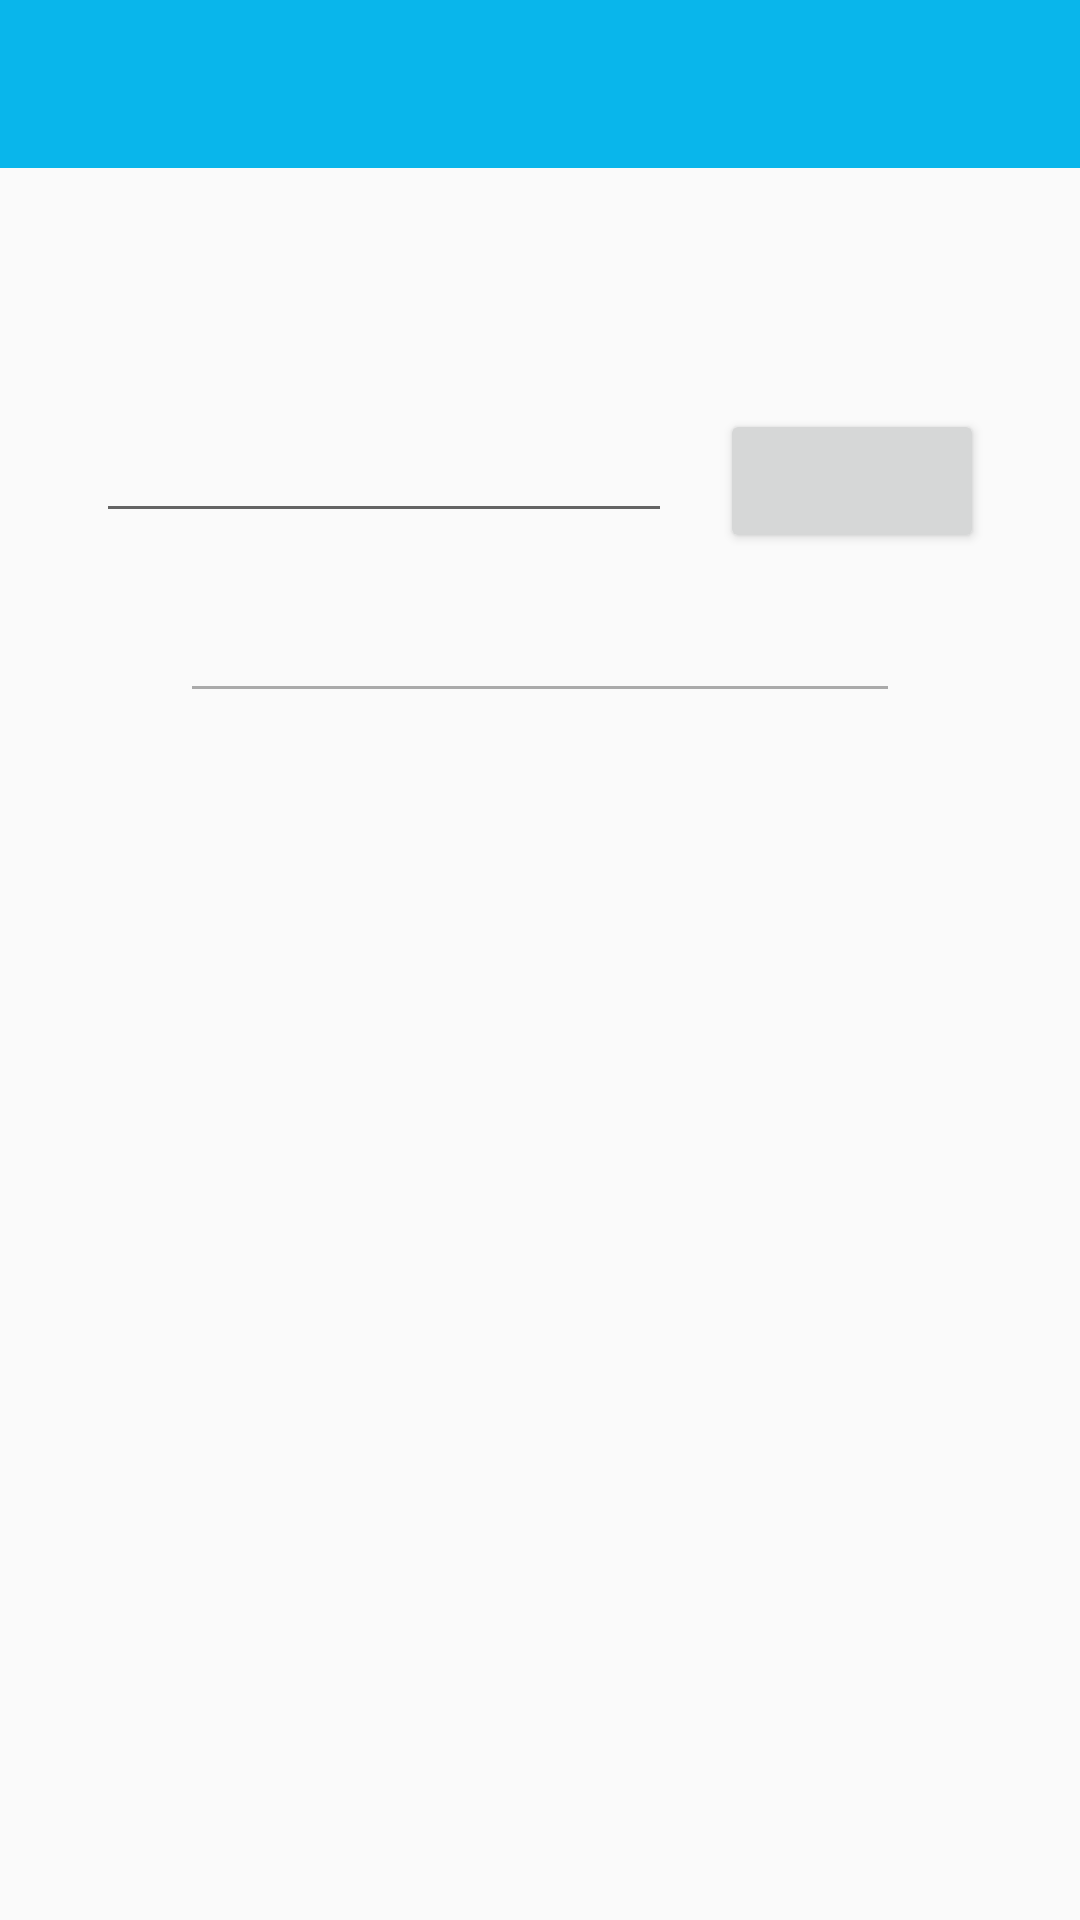

Here is an Android app screen rendered from its layout file. Give the layout XML and the strings, colors and styles it references.
<!-- AndroidManifest.xml: application theme AppTheme -->
<!-- res/layout/activity_consult_form.xml -->
<?xml version="1.0" encoding="utf-8"?>
<androidx.constraintlayout.widget.ConstraintLayout xmlns:android="http://schemas.android.com/apk/res/android"
    xmlns:app="http://schemas.android.com/apk/res-auto"
    xmlns:tools="http://schemas.android.com/tools"
    android:layout_width="match_parent"
    android:layout_height="match_parent"
    tools:context=".activities.ConsultFormActivity">

    <TextView
        android:id="@+id/textView4"
        android:layout_width="0dp"
        android:layout_height="wrap_content"
        android:layout_marginTop="16dp"
        android:textAlignment="center"
        android:textSize="24sp"
        android:textStyle="bold"
        app:layout_constraintEnd_toEndOf="parent"
        app:layout_constraintStart_toStartOf="parent"
        app:layout_constraintTop_toBottomOf="@+id/toolbar2"
        tools:text="@string/MenuNormalUser_ConsultarFormulario" />

    <EditText
        android:id="@+id/ConsultForm_txtId"
        android:layout_width="0dp"
        android:layout_height="wrap_content"
        android:layout_marginStart="32dp"
        android:layout_marginTop="32dp"
        android:layout_marginEnd="8dp"
        android:ems="10"
        android:inputType="number"
        app:layout_constraintEnd_toStartOf="@+id/ConsultForm_btnConsult"
        app:layout_constraintStart_toStartOf="parent"
        app:layout_constraintTop_toBottomOf="@+id/textView4"
        tools:hint="DNI del niño"
        />

    <Button
        android:id="@+id/ConsultForm_btnConsult"
        android:layout_width="wrap_content"
        android:layout_height="wrap_content"
        android:layout_marginStart="8dp"
        android:layout_marginTop="32dp"
        android:layout_marginEnd="32dp"
        app:layout_constraintEnd_toEndOf="parent"
        app:layout_constraintStart_toEndOf="@+id/ConsultForm_txtId"
        app:layout_constraintTop_toBottomOf="@+id/textView4"
        tools:text="Consultar" />

    <TextView
        android:id="@+id/textView7"
        android:layout_width="0dp"
        android:layout_height="wrap_content"
        android:layout_marginTop="16dp"
        android:textAlignment="center"
        app:layout_constraintEnd_toEndOf="parent"
        app:layout_constraintStart_toStartOf="parent"
        app:layout_constraintTop_toBottomOf="@+id/ConsultForm_txtId"
        tools:text="Se usa la fecha actual como fecha de aplicacion" />

    <View
        android:id="@+id/separator"
        android:layout_width="match_parent"
        android:layout_height="1dp"
        android:layout_marginStart="64dp"
        android:layout_marginTop="16dp"
        android:layout_marginEnd="64dp"
        android:background="@android:color/darker_gray"
        app:layout_constraintEnd_toEndOf="parent"
        app:layout_constraintStart_toStartOf="parent"
        app:layout_constraintTop_toBottomOf="@+id/textView7" />

    <LinearLayout
        android:id="@+id/ConsultForm_layoutTabla"
        android:layout_width="0dp"
        android:layout_height="0dp"
        android:layout_marginTop="32dp"
        android:orientation="vertical"
        android:visibility="invisible"
        app:layout_constraintBottom_toBottomOf="parent"
        app:layout_constraintEnd_toEndOf="parent"
        app:layout_constraintStart_toStartOf="parent"
        app:layout_constraintTop_toBottomOf="@+id/separator">

        <LinearLayout
            android:id="@+id/linearLayout"
            android:layout_width="match_parent"
            android:layout_height="wrap_content"
            android:orientation="horizontal">

            <TextView
                android:id="@+id/textView9"
                android:layout_width="wrap_content"
                android:layout_height="wrap_content"
                android:layout_weight="1"
                android:background="@color/colorGreen"
                android:textAlignment="center"
                android:textSize="24sp"
                tools:text="Columna 1" />

            <TextView
                android:id="@+id/textView8"
                android:layout_width="wrap_content"
                android:layout_height="wrap_content"
                android:layout_weight="1"
                android:background="@color/colorBlue"
                android:text="Columna 2"
                android:textAlignment="center"
                android:textSize="24sp" />
        </LinearLayout>

        <androidx.recyclerview.widget.RecyclerView
            android:id="@+id/ConsultForm_recyclerView"
            android:layout_width="match_parent"
            android:layout_height="match_parent"
            app:layoutManager="androidx.recyclerview.widget.LinearLayoutManager"
            tools:itemCount="5"
            tools:listitem="@layout/recycler_row" />

    </LinearLayout>

    <androidx.appcompat.widget.Toolbar
        android:id="@+id/toolbar2"
        android:layout_width="match_parent"
        android:layout_height="wrap_content"
        android:background="@color/colorBlue"
        android:minHeight="?attr/actionBarSize"
        android:theme="?attr/actionBarTheme"
        app:layout_constraintEnd_toEndOf="parent"
        app:layout_constraintStart_toStartOf="parent"
        app:layout_constraintTop_toTopOf="parent" />


</androidx.constraintlayout.widget.ConstraintLayout>
<!-- res/layout/recycler_row.xml (included above) -->
<?xml version="1.0" encoding="utf-8"?>
<LinearLayout xmlns:android="http://schemas.android.com/apk/res/android"
    xmlns:tools="http://schemas.android.com/tools"
    android:layout_width="match_parent"
    android:layout_height="wrap_content"
    android:clickable="true"
    android:focusable="true"
    android:orientation="vertical">

    <LinearLayout
        android:layout_width="match_parent"
        android:layout_height="match_parent"
        android:layout_weight="2"
        android:orientation="horizontal">

        <TextView
            android:id="@+id/Row_Columna1"
            android:layout_width="match_parent"
            android:layout_height="wrap_content"
            android:layout_weight="2"
            android:paddingTop="12sp"
            android:paddingBottom="12sp"
            android:textAlignment="center"
            android:textSize="18sp"
            tools:text="Columna 1" />

        <View
            android:id="@+id/rowSeparator"
            android:layout_width="1sp"
            android:layout_height="match_parent"
            android:layout_weight="0"
            android:background="@android:color/darker_gray" />

        <TextView
            android:id="@+id/Row_Columna2"
            android:layout_width="match_parent"
            android:layout_height="wrap_content"
            android:layout_weight="3"
            android:paddingTop="12sp"
            android:paddingBottom="12sp"
            android:textAlignment="center"
            android:textSize="18sp"
            tools:text="Columna 2" />

    </LinearLayout>

    <View
        android:id="@+id/view"
        android:layout_width="match_parent"
        android:layout_height="1sp"
        android:layout_weight="2"
        android:background="@android:color/darker_gray" />

</LinearLayout>
<!-- resources referenced by this layout -->
<resources>
  <color name="colorBlue">#09B6EB</color>
  <color name="colorGreen">#A5C83E</color>
  <string name="MenuNormalUser_ConsultarFormulario">Consultar Formulario</string>
  <style name="AppTheme" parent="Theme.AppCompat.Light.DarkActionBar">
  
          <item name="colorPrimary">@color/colorBlue</item>
          <item name="colorPrimaryDark">@color/colorPurple</item>
          <item name="colorAccent">@color/colorGreen</item>
      </style>
  <color name="colorPurple">#793480</color>
</resources>
